Run: headless pygame with SDL's dummy video driver; simulated clock (each Clock.tick advances the game by its frame time, no real sleeping); random seed 0; keys injected as events and as key.get_pressed() state; no mouse input.
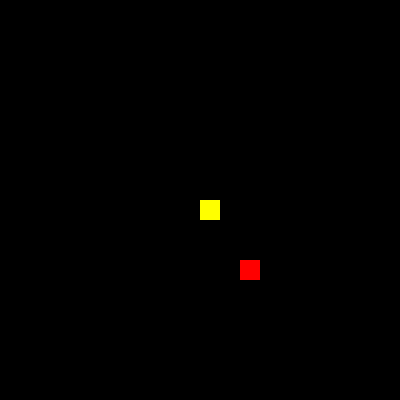
Frame 1 of 4 · flips 1–60 · no input
Frame 2 of 4 · flips 61–180 · tapped SPACE, RETURN · held RIGHT (→), D · screen unchanged from frame 1, image omitted
Frame 3 of 4 · flips 181–300 · held DOWN (↓), S · screen unchanged from frame 2, image omitted
Frame 4 of 4 · flips 301–420 · held LEFT (←), A, UP (↑), W · screen unchanged from frame 3, image omitted

The pygame program that drew these frames:

import pygame
import time
import random

pygame.init()

BLOCK_SIZE = 20 # Size of snake or food (also size of game grid square)
NUM_X_BLOCKS = 20 # Window width is a whole (integer) multiple of block size
NUM_Y_BLOCKS = 20 # same for window height
WINDOW_WIDTH = NUM_X_BLOCKS * BLOCK_SIZE
WINDOW_HEIGHT = NUM_Y_BLOCKS * BLOCK_SIZE

# Create window
window = pygame.display.set_mode((WINDOW_WIDTH, WINDOW_HEIGHT))

# Set snake location to center of window (we divide number of window blocks by two)
snake_head_x = (NUM_X_BLOCKS // 2) * BLOCK_SIZE
snake_head_y = (NUM_Y_BLOCKS // 2) * BLOCK_SIZE
snake_direction = "up"
snake_body = [] # List of snake's body blocks' locations
snake_length = 1

# Create food in a random location inside game window
food_x = random.randint(0, NUM_X_BLOCKS - 1) * BLOCK_SIZE
food_y = random.randint(0, NUM_Y_BLOCKS - 1) * BLOCK_SIZE

is_game_running = True

while is_game_running:
    # Get user input
    for event in pygame.event.get():
        # Quit game if exit button is pressed
        if event.type == pygame.QUIT:
            is_game_running = False
        elif event.type == pygame.KEYDOWN:
            # Change snake direction based on arrow keys
            # only allow movement to any direction if snake length is one (the game just started)
            # or if current direction is not opposite to target direction
            # for example:
            # if snake is long and current direction is up
            # the player cannot move down directly
            if event.key == pygame.K_UP and (snake_length == 1 or snake_direction != "down"):
                snake_direction = "up"
            elif event.key == pygame.K_DOWN and (snake_length == 1 or snake_direction != "up"):
                snake_direction = "down"
            elif event.key == pygame.K_RIGHT and (snake_length == 1 or snake_direction != "left"):
                snake_direction = "right"
            elif event.key == pygame.K_LEFT and (snake_length == 1 or snake_direction != "right"):
                snake_direction = "left"
            elif event.key == pygame.K_ESCAPE:
                # Quit game if escape key is pressed
                is_game_running = False


    # Move snake based on direction
    if snake_direction == "up":
        snake_head_y -= BLOCK_SIZE
    elif snake_direction == "right":
        snake_head_x += BLOCK_SIZE
    elif snake_direction == "left":
        snake_head_x -= BLOCK_SIZE
    elif snake_direction == "down":
        snake_head_y += BLOCK_SIZE

    # Make snake appear from opposite side of window if it goes out of window's boundary
    if snake_head_x < 0:
        snake_head_x = WINDOW_WIDTH - BLOCK_SIZE
    elif snake_head_x >= WINDOW_WIDTH:
        snake_head_x = 0

    if snake_head_y < 0:
        snake_head_y = WINDOW_HEIGHT - BLOCK_SIZE
    elif snake_head_y >= WINDOW_HEIGHT:
        snake_head_y = 0
    
    # If snake head location is the same as food, then create new food
    # in a different location and grow snake
    if snake_head_x == food_x and snake_head_y == food_y:
        food_x = random.randint(0, NUM_X_BLOCKS - 1) * BLOCK_SIZE
        food_y = random.randint(0, NUM_Y_BLOCKS - 1) * BLOCK_SIZE
        snake_length += 1 # grow snake

    # Check if snake hits itself
    for snake_block_x, snake_block_y in snake_body:
        if snake_head_x == snake_block_x and snake_head_y == snake_block_y:
            # Game over, reset game
            snake_body.clear()
            snake_length = 1
            snake_head_x = (NUM_X_BLOCKS // 2) * BLOCK_SIZE
            snake_head_y = (NUM_Y_BLOCKS // 2) * BLOCK_SIZE
    
    # Store snake's head location in snake body list; so it can be drawn later;
    # drawing the last N snake head locations creates the illusion
    # of snake's movement
    snake_body.append((snake_head_x, snake_head_y))
    # If length of snake body is greater than snake length, delete oldest snake block
    # also part of the illusion
    if len(snake_body) > snake_length:
        snake_body.pop(0)

    # Draw background
    window.fill((0, 0, 0))

    # Draw food
    pygame.draw.rect(window, (255, 0, 0), (food_x, food_y, BLOCK_SIZE, BLOCK_SIZE))

    # Draw snake
    for snake_block_x, snake_block_y in snake_body:
        pygame.draw.rect(window, (255, 255, 0), (snake_block_x, snake_block_y, BLOCK_SIZE, BLOCK_SIZE))

    # Switch visible and invisible buffers
    pygame.display.flip()

    # Delay game so that snake is not so fast
    # we didn't need this on old computers ;)
    time.sleep(1/5)


pygame.quit()
